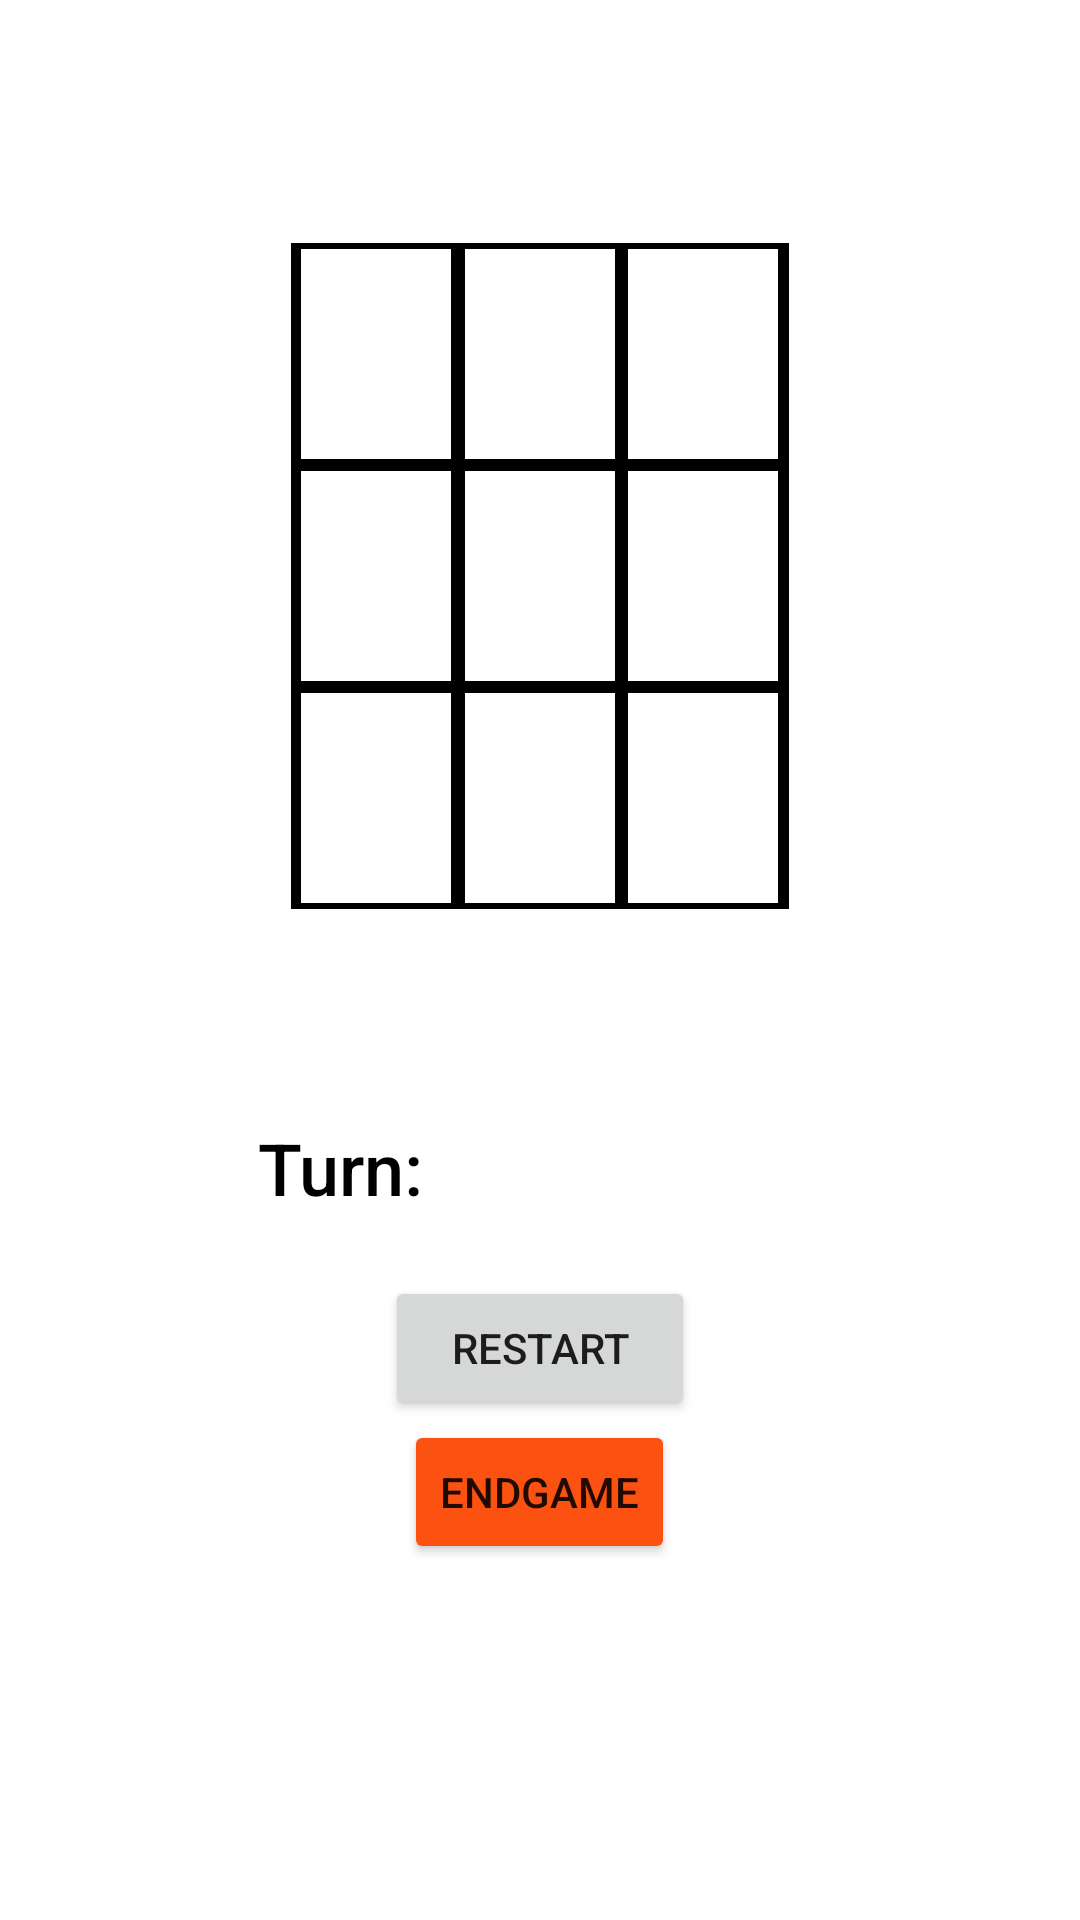

Produce the Android XML layout that renders to this screen, including the resource entries it uses.
<!-- AndroidManifest.xml: application theme Theme.MultiGaming -->
<!-- res/layout/tiktaktok_activity.xml -->
<?xml version="1.0"?>
<LinearLayout tools:context=".MainActivity"
    android:paddingBottom="@dimen/activity_vertical_margin"
    android:paddingTop="@dimen/activity_vertical_margin"
    android:paddingRight="@dimen/activity_horizontal_margin"
    android:orientation="vertical"
    android:paddingLeft="@dimen/activity_horizontal_margin"
    android:layout_height="match_parent"
    android:layout_width="match_parent"
    xmlns:tools="http://schemas.android.com/tools"
    xmlns:android="http://schemas.android.com/apk/res/android">


    <TableLayout
        android:id="@+id/mainBoard"
        android:layout_width="wrap_content"
        android:layout_height="wrap_content"
        android:layout_gravity="top|center"
        android:clickable="true"
        android:gravity="center"
        android:layout_marginTop="55dp"
        android:nestedScrollingEnabled="false"
        android:padding="10dp">
        <TableRow
            android:id="@+id/row0"
            style="@style/TableRow"
            android:layout_width="match_parent"
            android:layout_height="match_parent">

            <TextView
                style="@style/LeftCell"
                android:width="50dp"
                android:layout_column="0"></TextView>

            <TextView
                style="@style/MiddleCell"
                android:width="50dp"
                android:layout_column="1"></TextView>

            <TextView
                style="@style/RightCell"
                android:width="50dp"
                android:layout_column="2"></TextView>

        </TableRow>

        <TableRow
            android:id="@+id/row1"
            style="@style/TableRow"
            android:layout_width="match_parent"
            android:layout_height="match_parent">

            <TextView
                style="@style/LeftCell"
                android:width="50dp"
                android:layout_column="0"></TextView>

            <TextView
                style="@style/MiddleCell"
                android:width="50dp"
                android:layout_column="1"></TextView>

            <TextView

                style="@style/RightCell"
                android:width="50dp"
                android:layout_column="2"
                ></TextView>

        </TableRow>

        <TableRow
            android:id="@+id/row2"
            style="@style/TableRow"
            android:layout_width="match_parent"
            android:layout_height="match_parent">

            <TextView
                style="@style/LeftCell"
                android:width="50dp"
                android:layout_column="0"></TextView>

            <TextView
                style="@style/MiddleCell"
                android:width="50dp"
                android:layout_column="1"></TextView>

            <TextView
                style="@style/RightCell"
                android:width="50dp"
                android:layout_column="2"></TextView>

        </TableRow>

    </TableLayout>

    <TextView android:layout_height="wrap_content"
        android:layout_width="fill_parent"
        android:id="@+id/turn"
        android:padding="10dp"
        android:layout_marginTop="50dp"
        android:gravity="left"
        android:textColor="@color/black"
        android:fontFamily="sans-serif-medium"
        android:textSize="24dp"
        android:text="          Turn:  "/>

    <Button
        android:id="@+id/reset"
        android:layout_marginTop="10dp"
        android:layout_gravity="center"
        android:layout_width="wrap_content"
        android:layout_height="wrap_content"
        android:text="   Restart   " />
    <Button

        android:id="@+id/btn_endgame"
        android:layout_gravity="center"
        android:backgroundTint="@color/red"
        android:layout_width="wrap_content"
        android:layout_height="wrap_content"
        android:text="EndGame"


        />

</LinearLayout>
<!-- resources referenced by this layout -->
<resources>
  <color name="black">#FF000000</color>
  <color name="red">#FB5111</color>
  <dimen name="activity_horizontal_margin">16dp</dimen>
  <dimen name="activity_vertical_margin">16dp</dimen>
  <style parent="@style/Cell" name="LeftCell">
      <item name="android:layout_marginLeft">2dp</item>
      <item name="android:layout_marginTop">2dp</item>
      <item name="android:layout_marginRight">1dp</item>
      <item name="android:layout_marginBottom">2dp</item>
  </style>
  <style parent="@style/Cell" name="MiddleCell">
      <item name="android:layout_marginLeft">1dp</item>
     <item name="android:layout_marginTop">2dp</item>
      <item name="android:layout_marginRight">1dp</item>
      <item name="android:layout_marginBottom">2dp</item>
  </style>
  <style parent="@style/Cell" name="RightCell">
      <item name="android:layout_marginLeft">1dp</item>
      <item name="android:layout_marginTop">2dp</item>
      <item name="android:layout_marginRight">2dp</item>
      <item name="android:layout_marginBottom">2dp</item>
  </style>
  <style name="TableRow">
      <item name="android:layout_width">50dp</item>
      <item name="android:layout_height">70dp</item>
      <item name="android:background">@color/black</item>
      <item name="android:gravity">center_horizontal</item>
      <item name="android:clickable">true</item>
  </style>
  <style name="Theme.MultiGaming" parent="Theme.MaterialComponents.DayNight.DarkActionBar">
          
          <item name="colorPrimary">@color/purple_500</item>
          <item name="colorPrimaryVariant">@color/purple_700</item>
          <item name="colorOnPrimary">@color/white</item>
          
          <item name="colorSecondary">@color/teal_200</item>
          <item name="colorSecondaryVariant">@color/teal_700</item>
          <item name="colorOnSecondary">@color/black</item>
          
          <item name="android:statusBarColor" tools:targetApi="l">?attr/colorPrimaryVariant</item>
          
      </style>
  <style name="Cell">
      <item name="android:layout_width">50dp</item>
      <item name="android:layout_height">70dp</item>
      <item name="android:layout_gravity">center</item>
      <item name="android:gravity">center</item>
      <item name="android:textSize">30dp</item>
  
      <item name="android:background">@color/white</item>
      <item name="android:maxWidth">100dp</item>
      <item name="android:text">"@string/none"</item>
      <item name="android:clickable">true</item>
  </style>
  <color name="purple_500">#FF6200EE</color>
  <color name="purple_700">#FF3700B3</color>
  <color name="white">#FFFFFFFF</color>
  <color name="teal_200">#FF03DAC5</color>
  <color name="teal_700">#FF018786</color>
  <string name="none">" "</string>
</resources>
